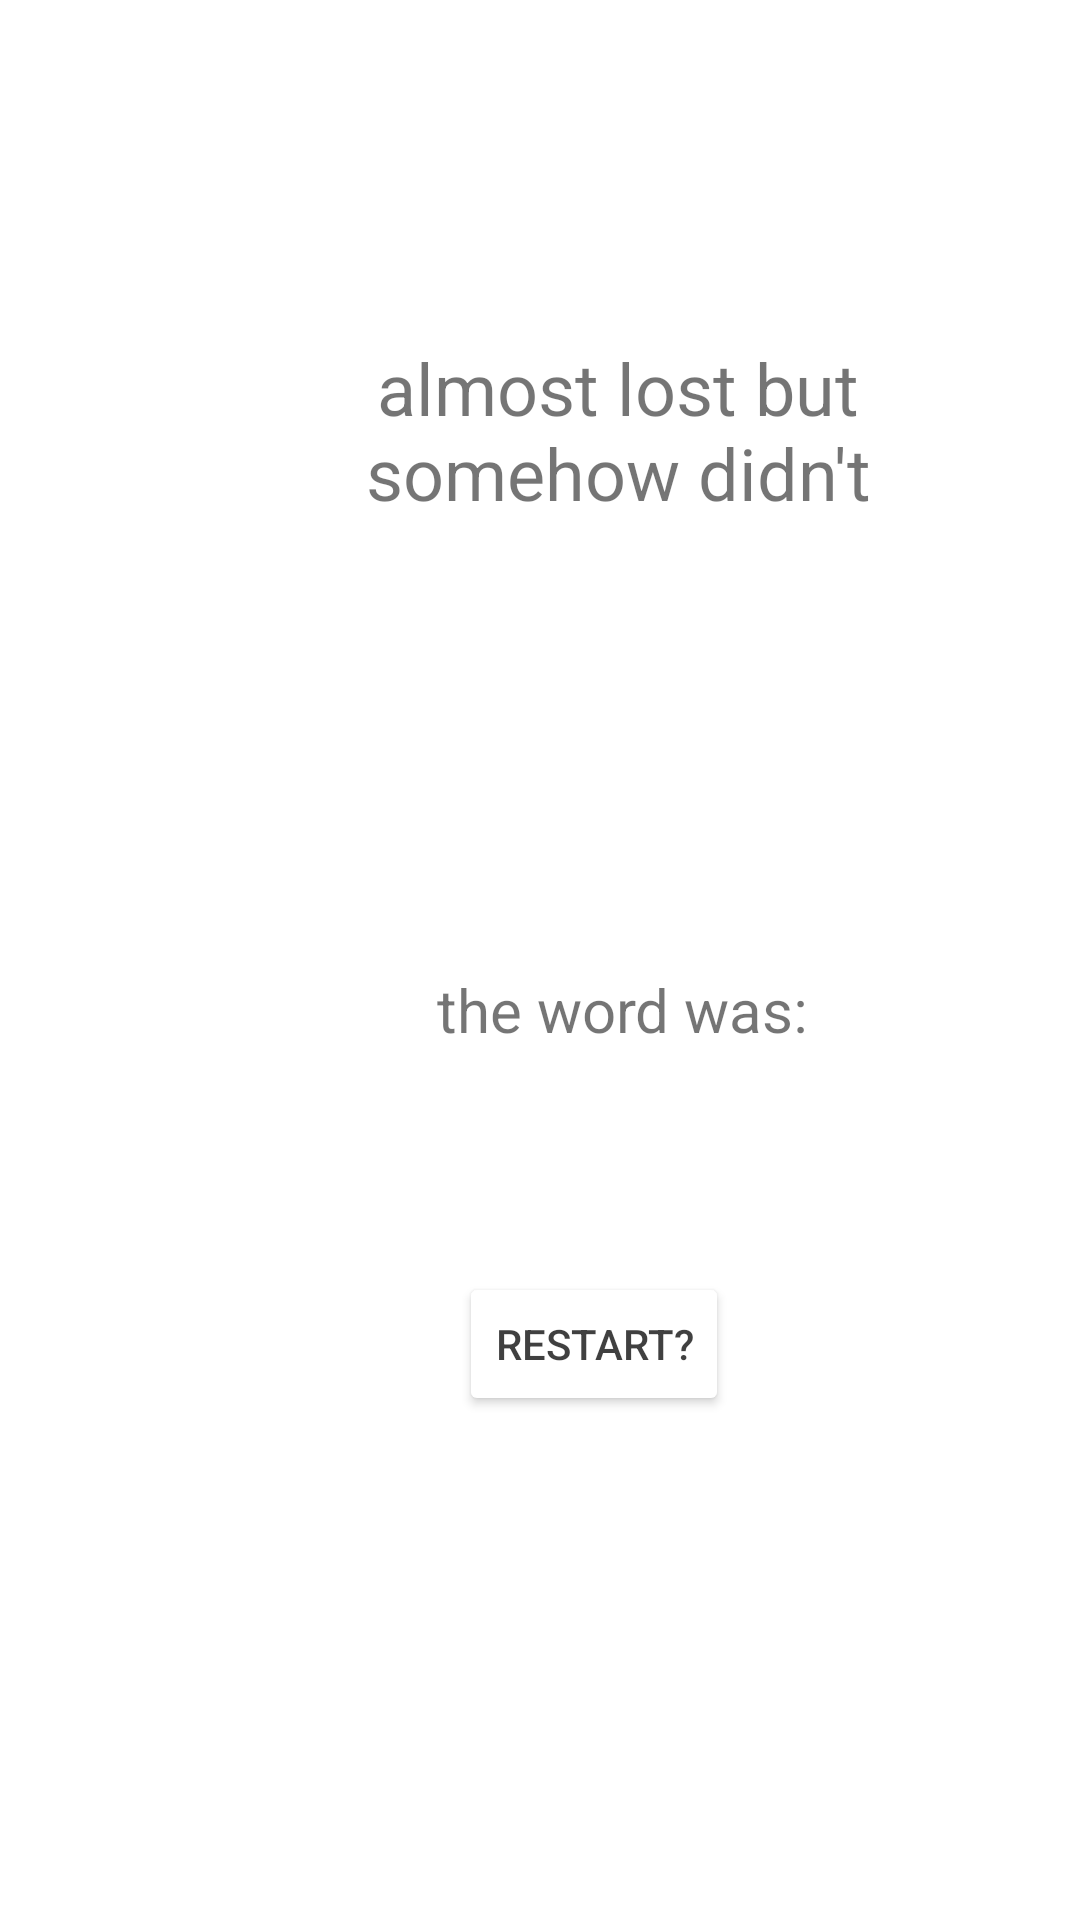

Reconstruct the res/layout file that produces this screen, plus the resources it refers to.
<!-- AndroidManifest.xml: application theme Theme.Ish_Taluy -->
<!-- res/layout/activity_win.xml -->
<?xml version="1.0" encoding="utf-8"?>
<RelativeLayout xmlns:android="http://schemas.android.com/apk/res/android"
    xmlns:app="http://schemas.android.com/apk/res-auto"
    xmlns:tools="http://schemas.android.com/tools"
    android:layout_width="match_parent"
    android:layout_height="match_parent"
    tools:context=".WinActivity"
    android:background="@drawable/backgroudgoe"
    >

    <TextView
        android:id="@+id/textView"
        android:layout_width="196dp"
        android:layout_height="103dp"
        android:layout_alignParentLeft="true"
        android:layout_alignParentTop="true"
        android:layout_marginLeft="108dp"
        android:layout_marginTop="92dp"
        android:gravity="center"
        android:text="almost lost but somehow didn't"
        android:textSize="24sp"
        app:layout_constraintEnd_toEndOf="parent"
        app:layout_constraintStart_toStartOf="parent"
        tools:layout_editor_absoluteY="69dp" />

    <TextView
        android:id="@+id/wordi"
        android:layout_width="207dp"
        android:layout_height="105dp"
        android:layout_alignParentLeft="true"
        android:layout_alignParentTop="true"
        android:layout_marginLeft="104dp"
        android:layout_marginTop="284dp"
        android:gravity="center"
        android:text="the word was:"
        android:textSize="20sp"
        app:layout_constraintEnd_toEndOf="parent"
        app:layout_constraintStart_toStartOf="parent"
        tools:layout_editor_absoluteY="69dp" />

    <Button
        android:id="@+id/buti"
        android:layout_width="wrap_content"
        android:layout_height="wrap_content"
        android:layout_alignParentLeft="true"
        android:layout_alignParentTop="true"
        android:layout_marginLeft="153dp"
        android:layout_marginTop="424dp"
        android:backgroundTint="#FFFFFF"
        android:text="RESTART?"
        android:textColor="#BF000000" />

</RelativeLayout>
<!-- resources referenced by this layout -->
<resources>
  <style name="Theme.Ish_Taluy" parent="Theme.MaterialComponents.DayNight.DarkActionBar">
          
          <item name="colorPrimary">@color/purple_500</item>
          <item name="colorPrimaryVariant">@color/purple_700</item>
          <item name="colorOnPrimary">@color/white</item>
          
          <item name="colorSecondary">@color/teal_200</item>
          <item name="colorSecondaryVariant">@color/teal_700</item>
          <item name="colorOnSecondary">@color/black</item>
          
          <item name="android:statusBarColor" tools:targetApi="l">?attr/colorPrimaryVariant</item>
          
      </style>
  <!-- not gathered from this repository: default colours our renderer supplied (Android Studio template values) -->
  <color name="purple_500">#FF6200EE</color>
  <color name="purple_700">#FF3700B3</color>
  <color name="teal_200">#FF03DAC5</color>
  <color name="teal_700">#FF018786</color>
  <color name="black">#FF000000</color>
  <color name="white">#FFFFFFFF</color>
</resources>
